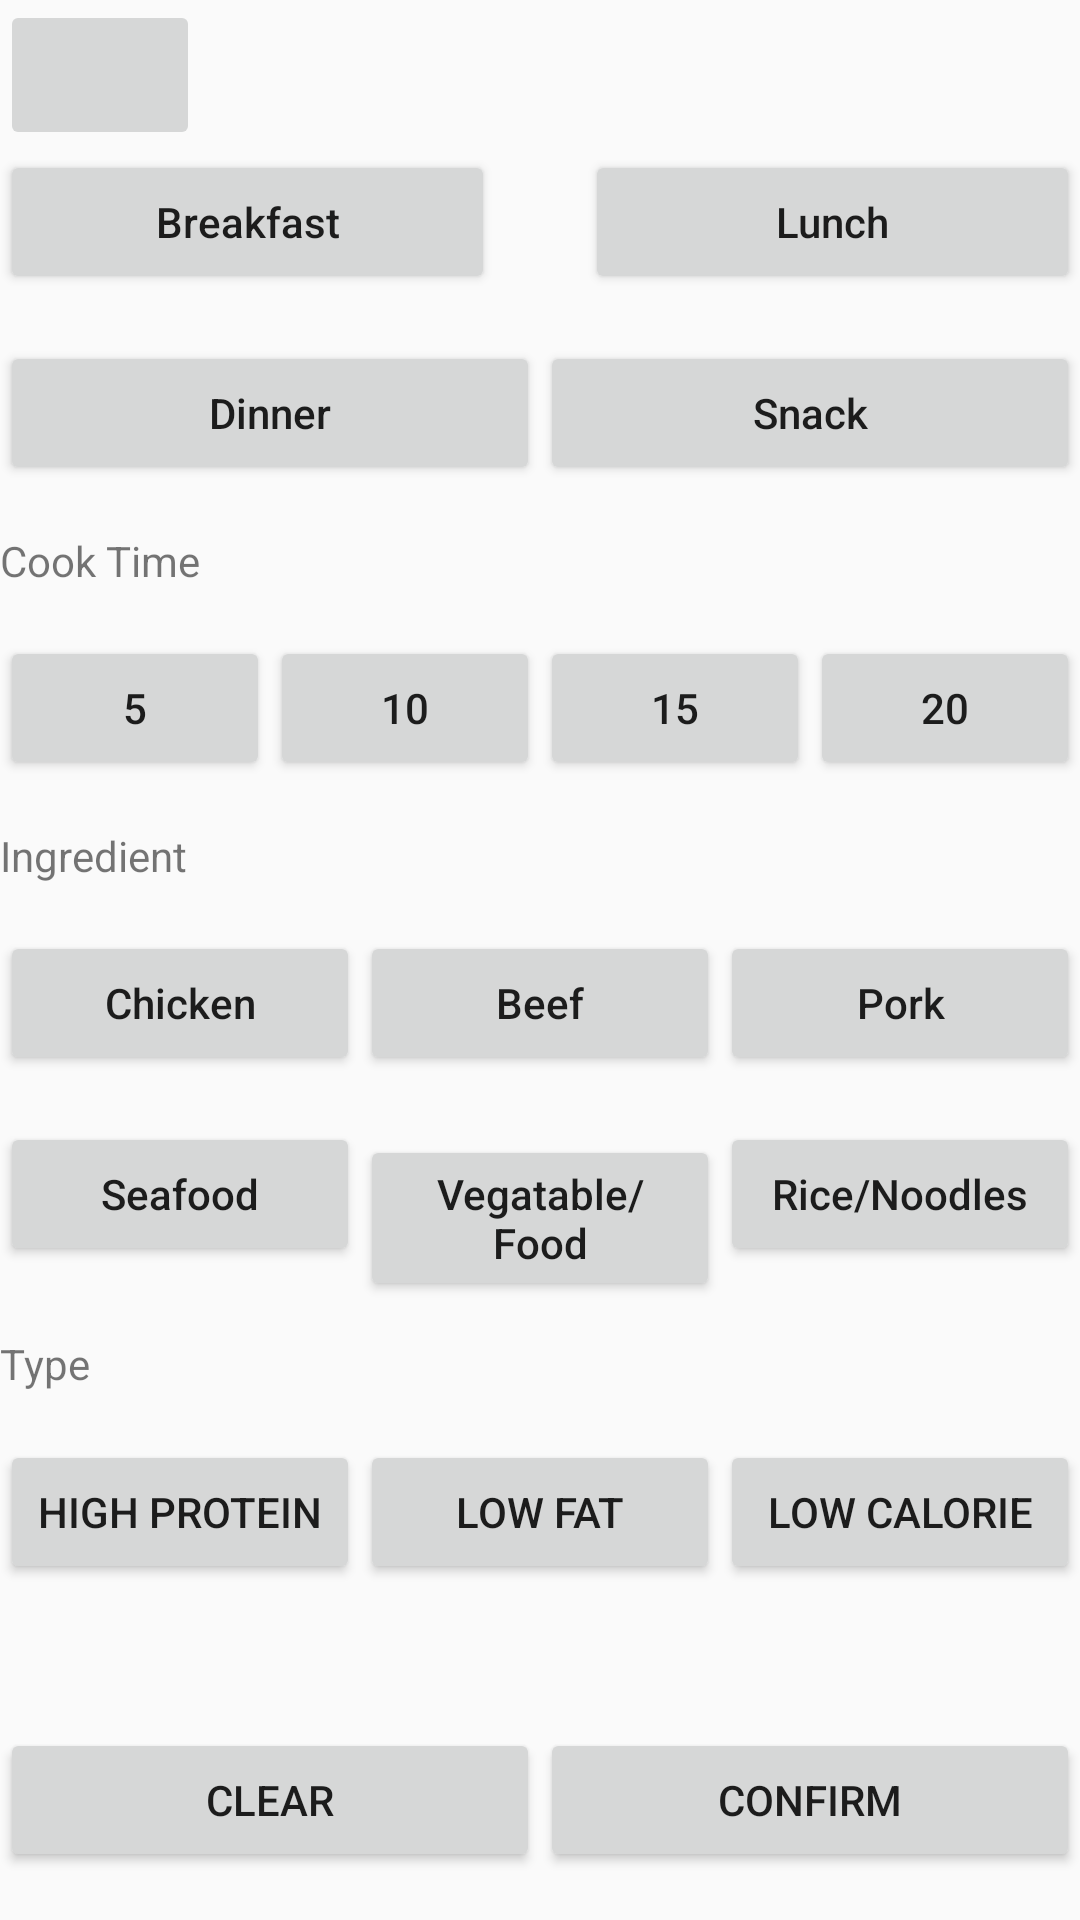

Write the Android layout XML for this screen, with the resource values it uses.
<!-- AndroidManifest.xml: application theme Theme.AppCompat.Light.NoActionBar -->
<!-- res/layout/filter_pop.xml -->
<?xml version="1.0" encoding="utf-8"?>
<TableLayout xmlns:android="http://schemas.android.com/apk/res/android"
    android:id="@+id/pop_layout"
    android:layout_width="match_parent"
    android:layout_height="match_parent"
    android:orientation="vertical">
    

    <TableRow>

        <ImageButton
            android:layout_width="wrap_content"
            android:layout_height="50dp"
            android:adjustViewBounds="true"
            android:scaleType="fitCenter"
            android:src="@drawable/back4" />

    </TableRow>

    <TableRow
        android:layout_height="0dp"
        android:layout_weight="1">

        <Button
            android:layout_width="0dp"
            android:layout_weight="1"
            android:text="Breakfast"
            android:textAllCaps="false"
            android:layout_marginRight="30dp"/>

        <Button
            android:layout_width="0dp"
            android:layout_weight="1"
            android:text="Lunch"
            android:textAllCaps="false" />
    </TableRow>

    <TableRow
        android:layout_height="0dp"
        android:layout_weight="1">

        <Button
            android:layout_width="0dp"
            android:layout_weight="1"
            android:text="Dinner"
            android:textAllCaps="false" />

        <Button
            android:layout_width="0dp"
            android:layout_weight="1"
            android:text="Snack"
            android:textAllCaps="false" />
    </TableRow>

    <TableRow
        android:layout_height="0dp"
        android:layout_weight="1">

        <TextView android:text="Cook Time" />
    </TableRow>

    <TableRow
        android:layout_height="0dp"
        android:layout_weight="1">

        <Button
            android:layout_width="0dp"
            android:layout_weight="1"
            android:text="5" />

        <Button
            android:layout_width="0dp"
            android:layout_weight="1"
            android:text="10" />

        <Button
            android:layout_width="0dp"
            android:layout_weight="1"
            android:text="15" />

        <Button
            android:layout_width="0dp"
            android:layout_weight="1"
            android:text="20" />
    </TableRow>

    <TableRow
        android:layout_height="0dp"
        android:layout_weight="1">

        <TextView
            android:layout_width="0dp"

            android:text="Ingredient" />

    </TableRow>

    <TableRow
        android:layout_height="0dp"
        android:layout_weight="1">

        <Button
            android:layout_width="0dp"
            android:layout_weight="1"
            android:text="Chicken"
            android:textAllCaps="false" />

        <Button
            android:layout_width="0dp"
            android:layout_weight="1"
            android:text="Beef"
            android:textAllCaps="false" />

        <Button
            android:layout_width="0dp"
            android:layout_weight="1"
            android:text="Pork"
            android:textAllCaps="false" />
    </TableRow>

    <TableRow
        android:layout_height="0dp"
        android:layout_weight="1">

        <Button
            android:layout_width="0dp"
            android:layout_weight="1"
            android:text="Seafood"
            android:textAllCaps="false" />

        <Button
            android:layout_width="0dp"
            android:layout_weight="1"
            android:text="Vegatable/Food"
            android:textAllCaps="false" />

        <Button
            android:layout_width="0dp"
            android:layout_weight="1"
            android:text="Rice/Noodles"
            android:textAllCaps="false" />
    </TableRow>

    <TableRow
        android:layout_height="0dp"
        android:layout_weight="1">

        <TextView android:text="Type" />
    </TableRow>

    <TableRow
        android:layout_height="0dp"
        android:layout_weight="1">

        <Button
            android:layout_width="0dp"
            android:layout_weight="1"
            android:text="High Protein" />

        <Button
            android:layout_width="0dp"
            android:layout_weight="1"
            android:text="Low Fat" />

        <Button
            android:layout_width="0dp"
            android:layout_weight="1"
            android:text="Low Calorie" />

    </TableRow>

    <TableRow
        android:layout_height="0dp"
        android:layout_weight="2"></TableRow>

    <TableRow
        android:layout_height="0dp"
        android:layout_weight="1">

        <Button
            android:layout_width="0dp"
            android:layout_weight="1"
            android:text="Clear" />

        <Button
            android:layout_width="0dp"
            android:layout_weight="1"
            android:text="Confirm" />

    </TableRow>
</TableLayout>
<!-- resources referenced by this layout -->
<resources>

</resources>
